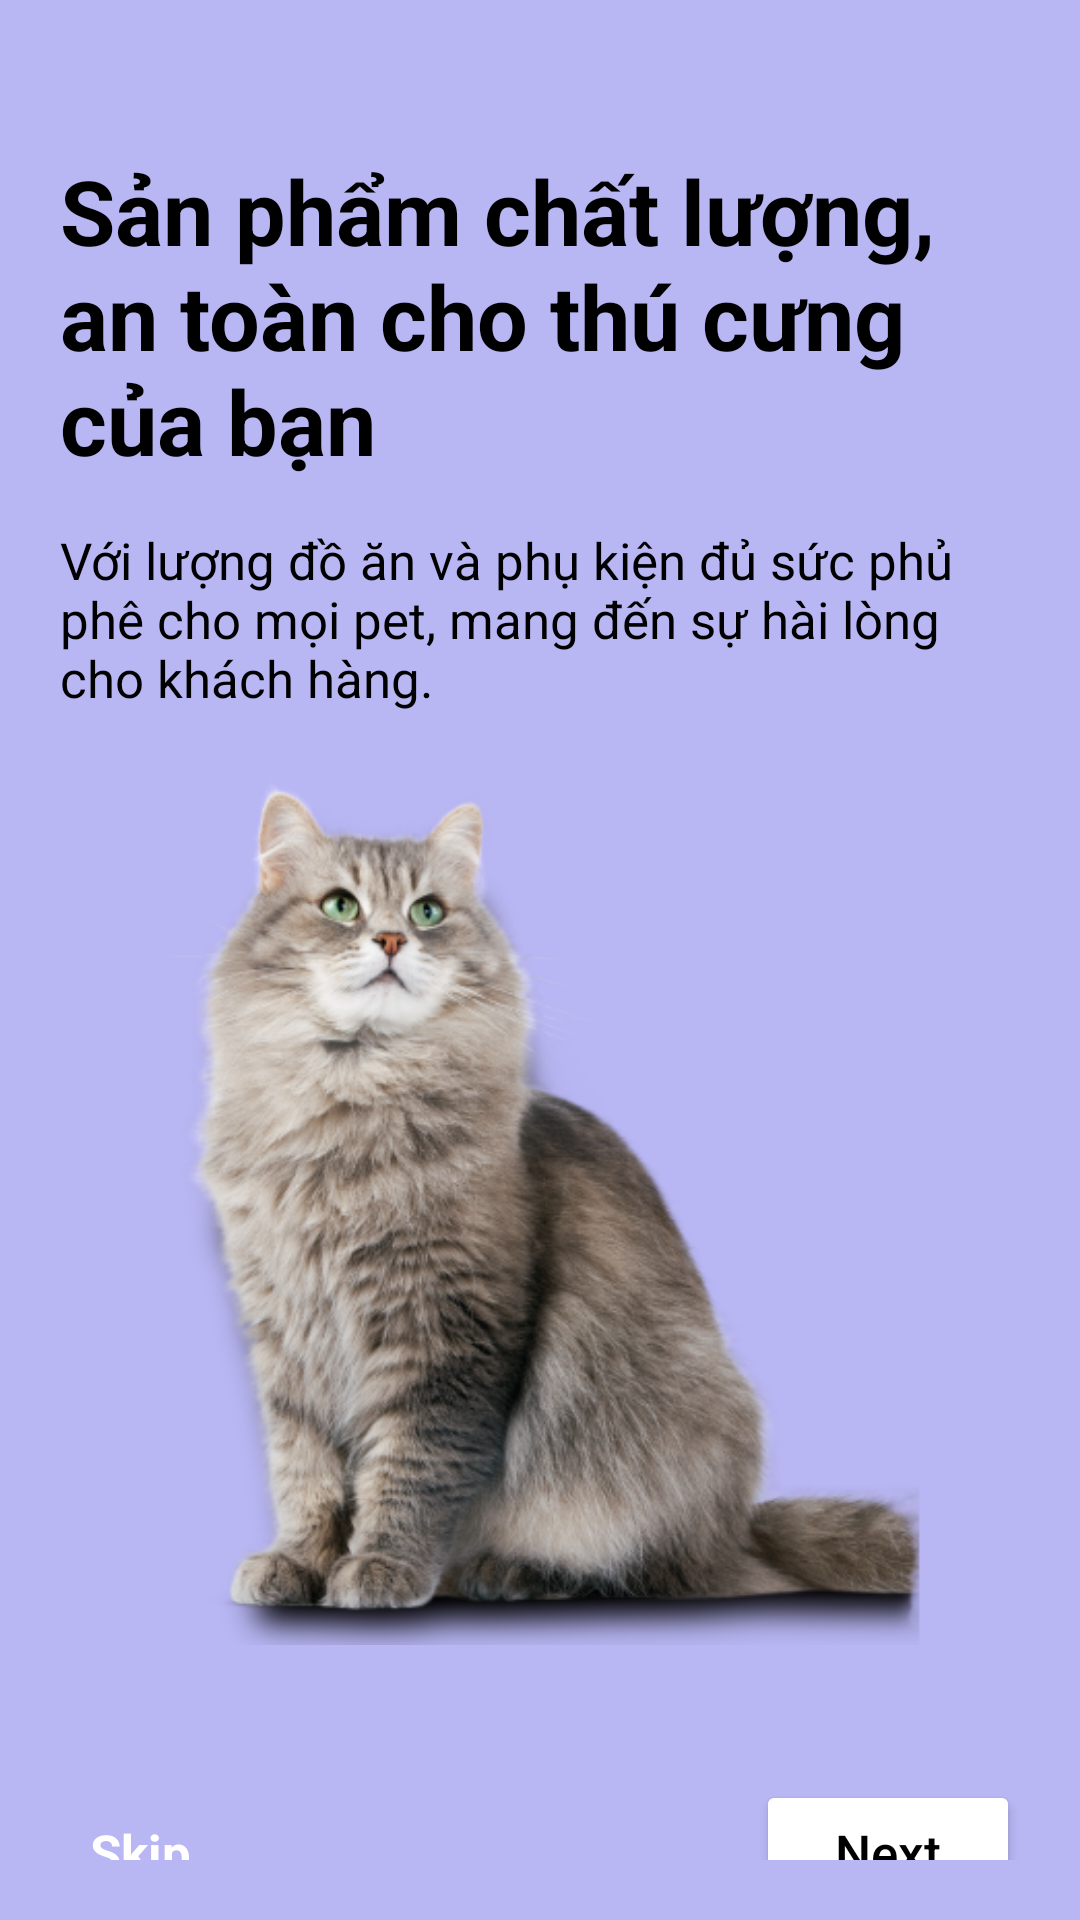

This screen was rendered from an Android layout file. Write that file and the resources it references.
<!-- AndroidManifest.xml: application theme Theme.MyEcoPet -->
<!-- res/layout/activity_tour3.xml -->
<?xml version="1.0" encoding="utf-8"?>
<androidx.constraintlayout.widget.ConstraintLayout xmlns:android="http://schemas.android.com/apk/res/android"
    xmlns:app="http://schemas.android.com/apk/res-auto"
    xmlns:tools="http://schemas.android.com/tools"
    android:layout_width="match_parent"
    android:layout_height="match_parent"
    tools:context=".tour3"
    android:orientation="vertical">

    <GridLayout
        android:layout_width="match_parent"
        android:layout_height="match_parent"
        android:orientation="vertical"
        android:background="@color/purple"
        android:padding="20dp">

        <LinearLayout
            android:layout_width="wrap_content"
            android:layout_height="wrap_content"
            android:orientation="horizontal"
            android:layout_gravity="end"
            android:paddingRight="5dp">
            <ImageView
                android:layout_width="15dp"
                android:layout_height="15dp"
                android:src="@drawable/ic_baseline_circle_24"
                />
            <ImageView
                android:layout_width="15dp"
                android:layout_height="15dp"
                android:src="@drawable/ic_baseline_circle_24"
                android:layout_marginStart="2dp"/>
            <ImageView
                android:layout_width="15dp"
                android:layout_height="15dp"
                android:src="@drawable/ic_black_circle_24"
                android:layout_marginStart="2dp"/>
            <ImageView
                android:layout_width="15dp"
                android:layout_height="15dp"
                android:src="@drawable/ic_baseline_circle_24"
                android:layout_marginStart="2dp"/>
        </LinearLayout>

        <TextView
            android:layout_width="wrap_content"
            android:layout_height="wrap_content"
            android:text="Sản phẩm chất lượng, an toàn cho thú cưng của bạn"
            android:textSize="30sp"
            android:paddingTop="15dp"
            android:textColor="@color/black"
            android:textStyle="bold"/>
        <TextView
            android:layout_width="wrap_content"
            android:layout_height="wrap_content"
            android:text="Với lượng đồ ăn và phụ kiện đủ sức phủ phê cho mọi pet, mang đến sự hài lòng cho khách hàng."
            android:paddingTop="15dp"
            android:paddingBottom="15dp"
            android:textColor="@color/black"
            android:textSize="17sp" />


        <ImageView
            android:layout_width="336dp"
            android:layout_height="296dp"
            android:layout_gravity="center"
            android:layout_marginVertical="10dp"
            android:src="@drawable/tour3" />

        <RelativeLayout
            android:id="@+id/InnerRelativeLayout"
            android:layout_width="match_parent"
            android:layout_height="wrap_content"
            android:layout_marginTop="45dp"
            android:gravity="center">

            <TextView
                android:id="@+id/txt_Skip"
                android:layout_width="wrap_content"
                android:layout_height="48dp"
                android:backgroundTint="#E8EA97"
                android:text="Skip"
                android:textSize="17sp"
                android:textColor="@color/white"
                android:textStyle="bold"
                app:cornerRadius="6dp"
                android:textAllCaps="false"
                android:gravity="center"
                android:layout_alignParentLeft="true"
                android:padding="10dp"
                />
            <Button
                android:id="@+id/btn_Next"
                android:layout_width="wrap_content"
                android:layout_height="48dp"
                android:backgroundTint="@color/white"
                android:text="Next"
                android:textColor="@color/black"
                app:cornerRadius="10dp"
                android:textSize="17sp"
                android:textAllCaps="false"
                android:layout_alignParentRight="true"
                />
        </RelativeLayout>

    </GridLayout>

</androidx.constraintlayout.widget.ConstraintLayout>
<!-- resources referenced by this layout -->
<resources>
  <color name="black">#FF000000</color>
  <color name="purple">#B8B6F3</color>
  <color name="white">#FFFFFFFF</color>
  <!-- drawable tour3: png bitmap (drawable-v24, 211561 bytes) -->
  <style name="Theme.MyEcoPet" parent="Theme.MaterialComponents.DayNight.DarkActionBar">
          
          <item name="colorPrimary">@color/purple_500</item>
          <item name="colorPrimaryVariant">@color/purple_700</item>
          <item name="colorOnPrimary">@color/white</item>
          
          <item name="colorSecondary">@color/teal_200</item>
          <item name="colorSecondaryVariant">@color/teal_700</item>
          <item name="colorOnSecondary">@color/black</item>
          
          <item name="android:statusBarColor">?attr/colorPrimaryVariant</item>
          
      </style>
  <color name="purple_500">#FF6200EE</color>
  <color name="purple_700">#FF3700B3</color>
  <color name="teal_200">#FF03DAC5</color>
  <color name="teal_700">#FF018786</color>
</resources>
